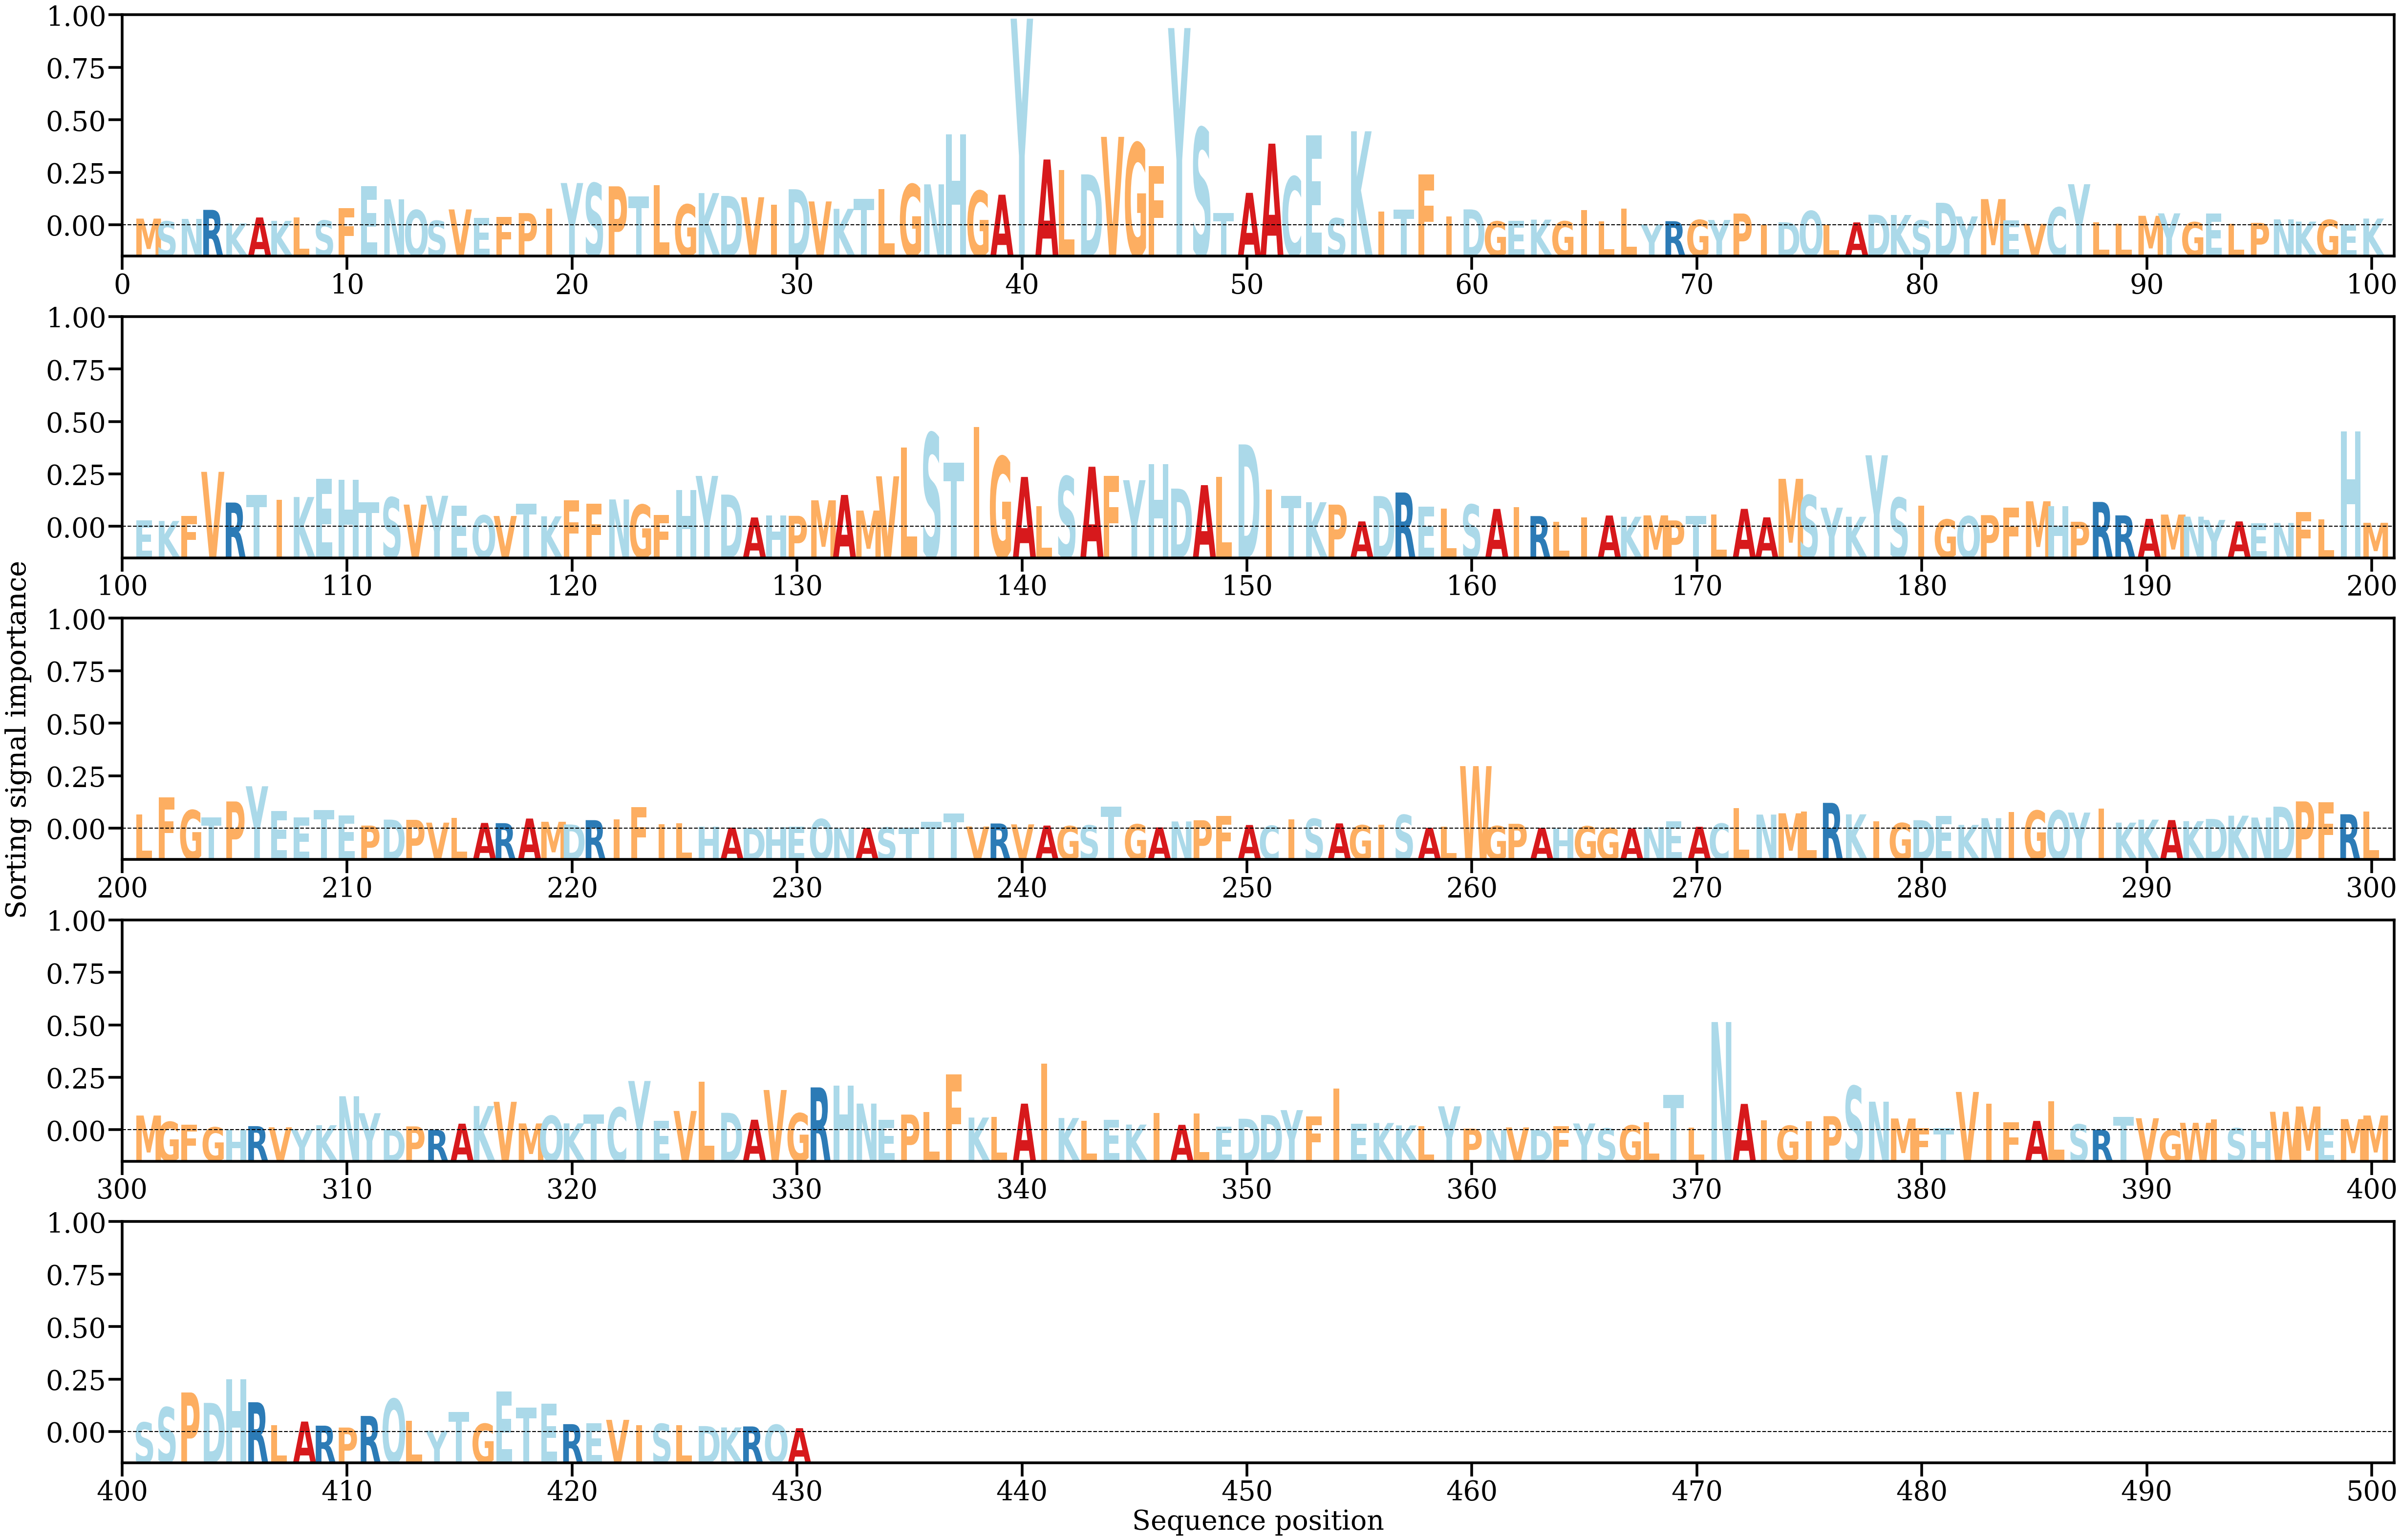

Data behind this chart, as committed beside it:
AA, Alpha
M, [0.00078961]
S, [0.00046089]
N, [0.0007562]
R, [0.00182423]
K, [0.00021937]
A, [0.00092382]
K, [0.0005204]
L, [0.00094192]
S, [0.00056313]
F, [0.00204855]
E, [0.00462662]
N, [0.00306982]
Q, [0.00179974]
S, [0.0005352]
V, [0.00187663]
E, [0.00085898]
F, [0.00098343]
P, [0.00144109]
I, [0.00194787]
Y, [0.00500237]
S, [0.00498023]
P, [0.00461276]
T, [0.00343328]
L, [0.00473822]
G, [0.00245895]
K, [0.00381096]
D, [0.00347589]
V, [0.00332008]
I, [0.00245375]
D, [0.00426721]
V, [0.00282215]
K, [0.00195052]
T, [0.00310328]
L, [0.00426743]
G, [0.00485344]
N, [0.00484687]
H, [0.01076489]
G, [0.00407582]
A, [0.00361826]
Y, [0.02447077]
A, [0.0077894]
L, [0.00656618]
D, [0.00602606]
V, [0.01047131]
G, [0.00973809]
F, [0.00698846]
Y, [0.02335274]
S, [0.01152394]
T, [0.00145566]
A, [0.00384005]
A, [0.00966445]
C, [0.00575488]
E, [0.01063321]
S, [0.00083678]
K, [0.01113077]
I, [0.00161115]
T, [0.00185227]
F, [0.00600601]
I, [0.00104756]
D, [0.00188212]
... 370 more rows
